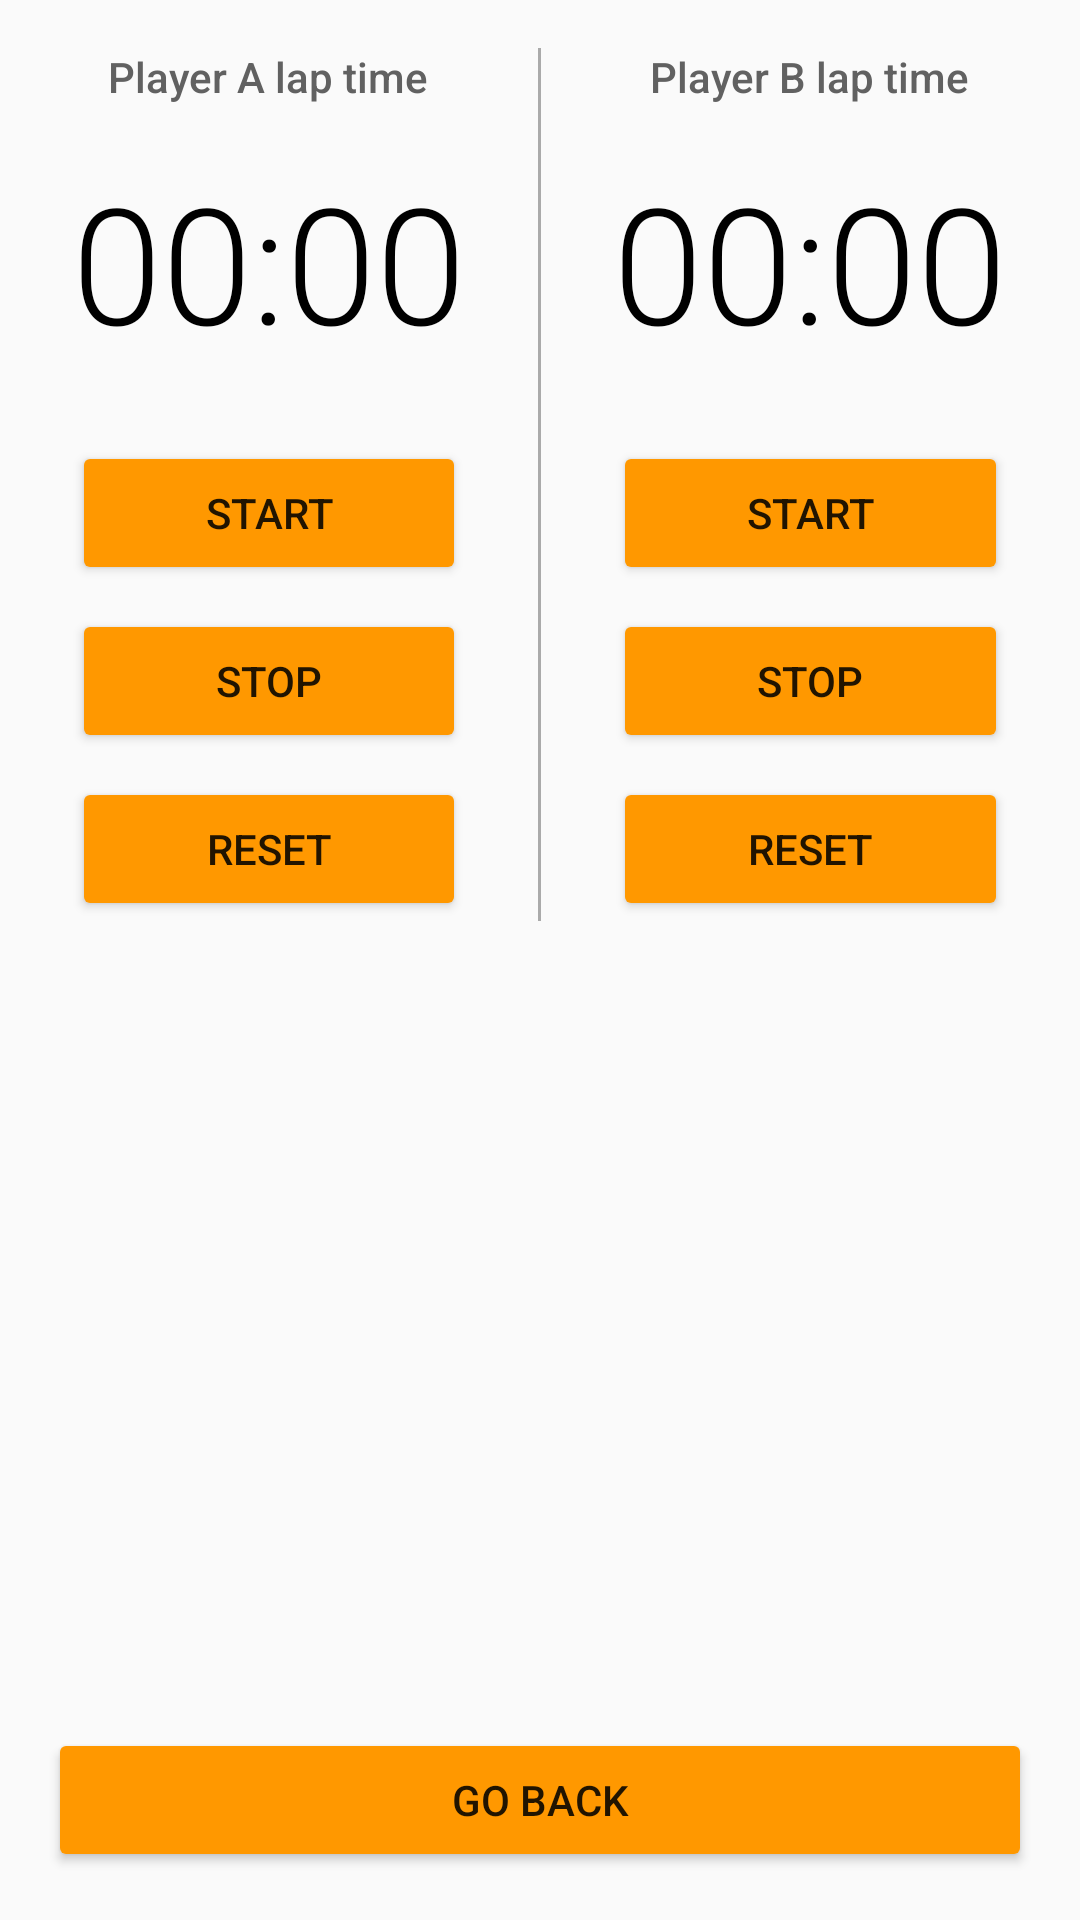

Android layout source for this screen:
<!-- AndroidManifest.xml: application theme AppTheme -->
<!-- res/layout/run.xml -->
<?xml version="1.0" encoding="utf-8"?>
<RelativeLayout xmlns:android="http://schemas.android.com/apk/res/android"
    android:layout_width="match_parent"
    android:layout_height="match_parent">

    <LinearLayout xmlns:android="http://schemas.android.com/apk/res/android"
        android:layout_width="match_parent"
        android:layout_height="wrap_content"
        android:orientation="horizontal">

        <LinearLayout xmlns:android="http://schemas.android.com/apk/res/android"
            android:layout_width="0dp"
            android:layout_height="wrap_content"
            android:layout_marginLeft="24dp"
            android:layout_marginRight="24dp"
            android:layout_weight="1"
            android:gravity="top|center"
            android:orientation="vertical">

            <TextView
                android:layout_width="wrap_content"
                android:layout_height="wrap_content"
                android:layout_marginBottom="16dp"
                android:layout_marginTop="16dp"
                android:fontFamily="sans-serif-medium"
                android:text="Player A lap time"
                android:textColor="#616161"
                android:textSize="14sp" />

            <Chronometer
                android:id="@+id/playerA_chronometer_view"
                android:layout_width="match_parent"
                android:layout_height="wrap_content"
                android:layout_marginBottom="24dp"
                android:fontFamily="sans-serif-light"
                android:gravity="center_horizontal"
                android:textColor="#000000"
                android:textSize="54sp" />

            <Button
                android:id="@+id/start_button_playerA"
                android:layout_width="match_parent"
                android:layout_height="wrap_content"
                android:onClick="startTimeA"
                android:text="Start" />

            <Button
                android:id="@+id/stop_button_playerA"
                android:layout_width="match_parent"
                android:layout_height="wrap_content"
                android:layout_marginBottom="8dp"
                android:layout_marginTop="8dp"
                android:onClick="stopTimeA"
                android:text="Stop" />

            <Button
                android:id="@+id/reset_button_playerA"
                android:layout_width="match_parent"
                android:layout_height="wrap_content"
                android:onClick="resetTimeA"
                android:text="Reset" />

        </LinearLayout>

        <View
            android:layout_width="1dp"
            android:layout_height="match_parent"
            android:layout_marginTop="16dp"
            android:background="@android:color/darker_gray"
            android:orientation="vertical">

        </View>

        <LinearLayout xmlns:android="http://schemas.android.com/apk/res/android"
            android:layout_width="0dp"
            android:layout_height="wrap_content"
            android:layout_marginLeft="24dp"
            android:layout_marginRight="24dp"
            android:layout_weight="1"
            android:gravity="top|center"
            android:orientation="vertical">

            <TextView
                android:layout_width="wrap_content"
                android:layout_height="wrap_content"
                android:layout_marginBottom="16dp"
                android:layout_marginTop="16dp"
                android:fontFamily="sans-serif-medium"
                android:text="Player B lap time"
                android:textColor="#616161"
                android:textSize="14sp" />

            <Chronometer
                android:id="@+id/playerB_chronometer_view"
                android:layout_width="match_parent"
                android:layout_height="wrap_content"
                android:layout_marginBottom="24dp"
                android:fontFamily="sans-serif-light"
                android:gravity="center_horizontal"
                android:textColor="#000000"
                android:textSize="54sp" />


            <Button
                android:id="@+id/start_button_playerB"
                android:layout_width="match_parent"
                android:layout_height="wrap_content"
                android:onClick="startTimeB"
                android:text="Start" />

            <Button
                android:id="@+id/stop_button_playerB"
                android:layout_width="match_parent"
                android:layout_height="wrap_content"
                android:layout_marginBottom="8dp"
                android:layout_marginTop="8dp"
                android:onClick="stopTimeB"
                android:text="Stop" />

            <Button
                android:id="@+id/reset_button_playerB"
                android:layout_width="match_parent"
                android:layout_height="wrap_content"
                android:onClick="resetTimeB"
                android:text="Reset" />

        </LinearLayout>

    </LinearLayout>


    <Button
        android:id="@+id/reset_button_view"
        android:layout_width="match_parent"
        android:layout_height="wrap_content"
        android:layout_alignParentBottom="true"
        android:layout_centerHorizontal="true"
        android:layout_margin="16dp"
        android:onClick="goToSportsScreen"
        android:text="Go Back" />

</RelativeLayout>
<!-- resources referenced by this layout -->
<resources>
  <style name="AppTheme" parent="Theme.AppCompat.Light">
          
          <item name="colorPrimary">#FF9800</item>
          
          <item name="colorButtonNormal">#FF9800</item>
      </style>
</resources>
